Image classification data set "Pic_for_CNN" (mouselearning/PatternCNN on GitHub). Class labels (3): buy, nothing, sell.

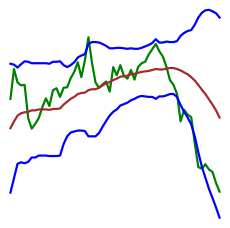
Label: buy

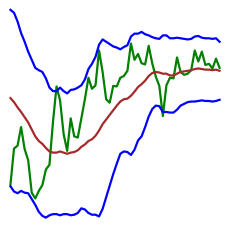
Label: sell

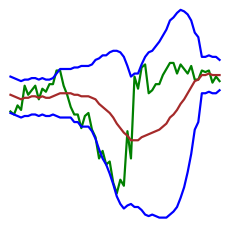
Label: nothing

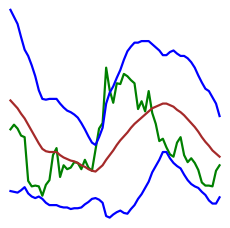
Label: buy

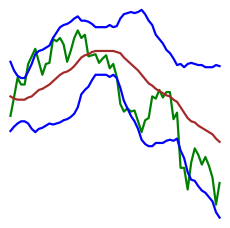
Label: sell

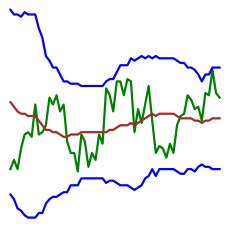
Label: nothing
